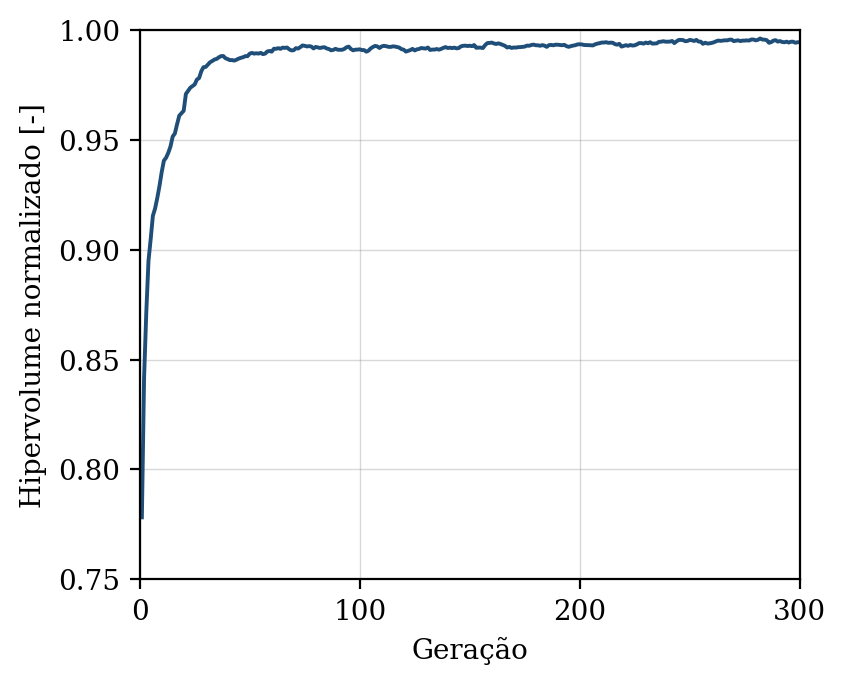

Data behind this chart, as committed beside it:
geracao, hipervolume, n_solucoes, n_avaliacoes
1, 0.7782, 9, 50
2, 0.8419, 15, 100
3, 0.8714, 19, 150
4, 0.895, 21, 200
5, 0.9048, 27, 250
6, 0.9155, 34, 300
7, 0.9188, 46, 350
8, 0.9236, 50, 400
9, 0.929, 50, 450
10, 0.9353, 50, 500
11, 0.9405, 50, 550
12, 0.9419, 50, 600
13, 0.9441, 50, 650
14, 0.947, 50, 700
15, 0.9515, 50, 750
16, 0.9529, 50, 800
17, 0.9571, 50, 850
18, 0.961, 50, 900
19, 0.9621, 50, 950
20, 0.9632, 50, 1000
21, 0.9709, 50, 1050
22, 0.9723, 50, 1100
23, 0.9737, 50, 1150
24, 0.9745, 50, 1200
25, 0.9752, 50, 1250
26, 0.9774, 50, 1300
27, 0.9781, 50, 1350
28, 0.9812, 50, 1400
29, 0.9831, 50, 1450
30, 0.9832, 50, 1500
31, 0.9843, 50, 1550
32, 0.9853, 50, 1600
33, 0.9859, 50, 1650
34, 0.9866, 50, 1700
35, 0.9869, 50, 1750
36, 0.9876, 50, 1800
37, 0.9881, 50, 1850
38, 0.9882, 50, 1900
39, 0.9871, 50, 1950
40, 0.9868, 50, 2000
41, 0.9863, 50, 2050
42, 0.9863, 50, 2100
43, 0.9861, 50, 2150
44, 0.9865, 50, 2200
45, 0.987, 50, 2250
46, 0.9874, 50, 2300
47, 0.9876, 50, 2350
48, 0.9881, 50, 2400
49, 0.9881, 50, 2450
50, 0.9892, 50, 2500
51, 0.9896, 50, 2550
52, 0.9893, 50, 2600
53, 0.9894, 50, 2650
54, 0.9893, 50, 2700
55, 0.9896, 50, 2750
56, 0.989, 50, 2800
57, 0.9892, 50, 2850
58, 0.9902, 50, 2900
59, 0.9905, 50, 2950
60, 0.9901, 50, 3000
... 240 more rows
